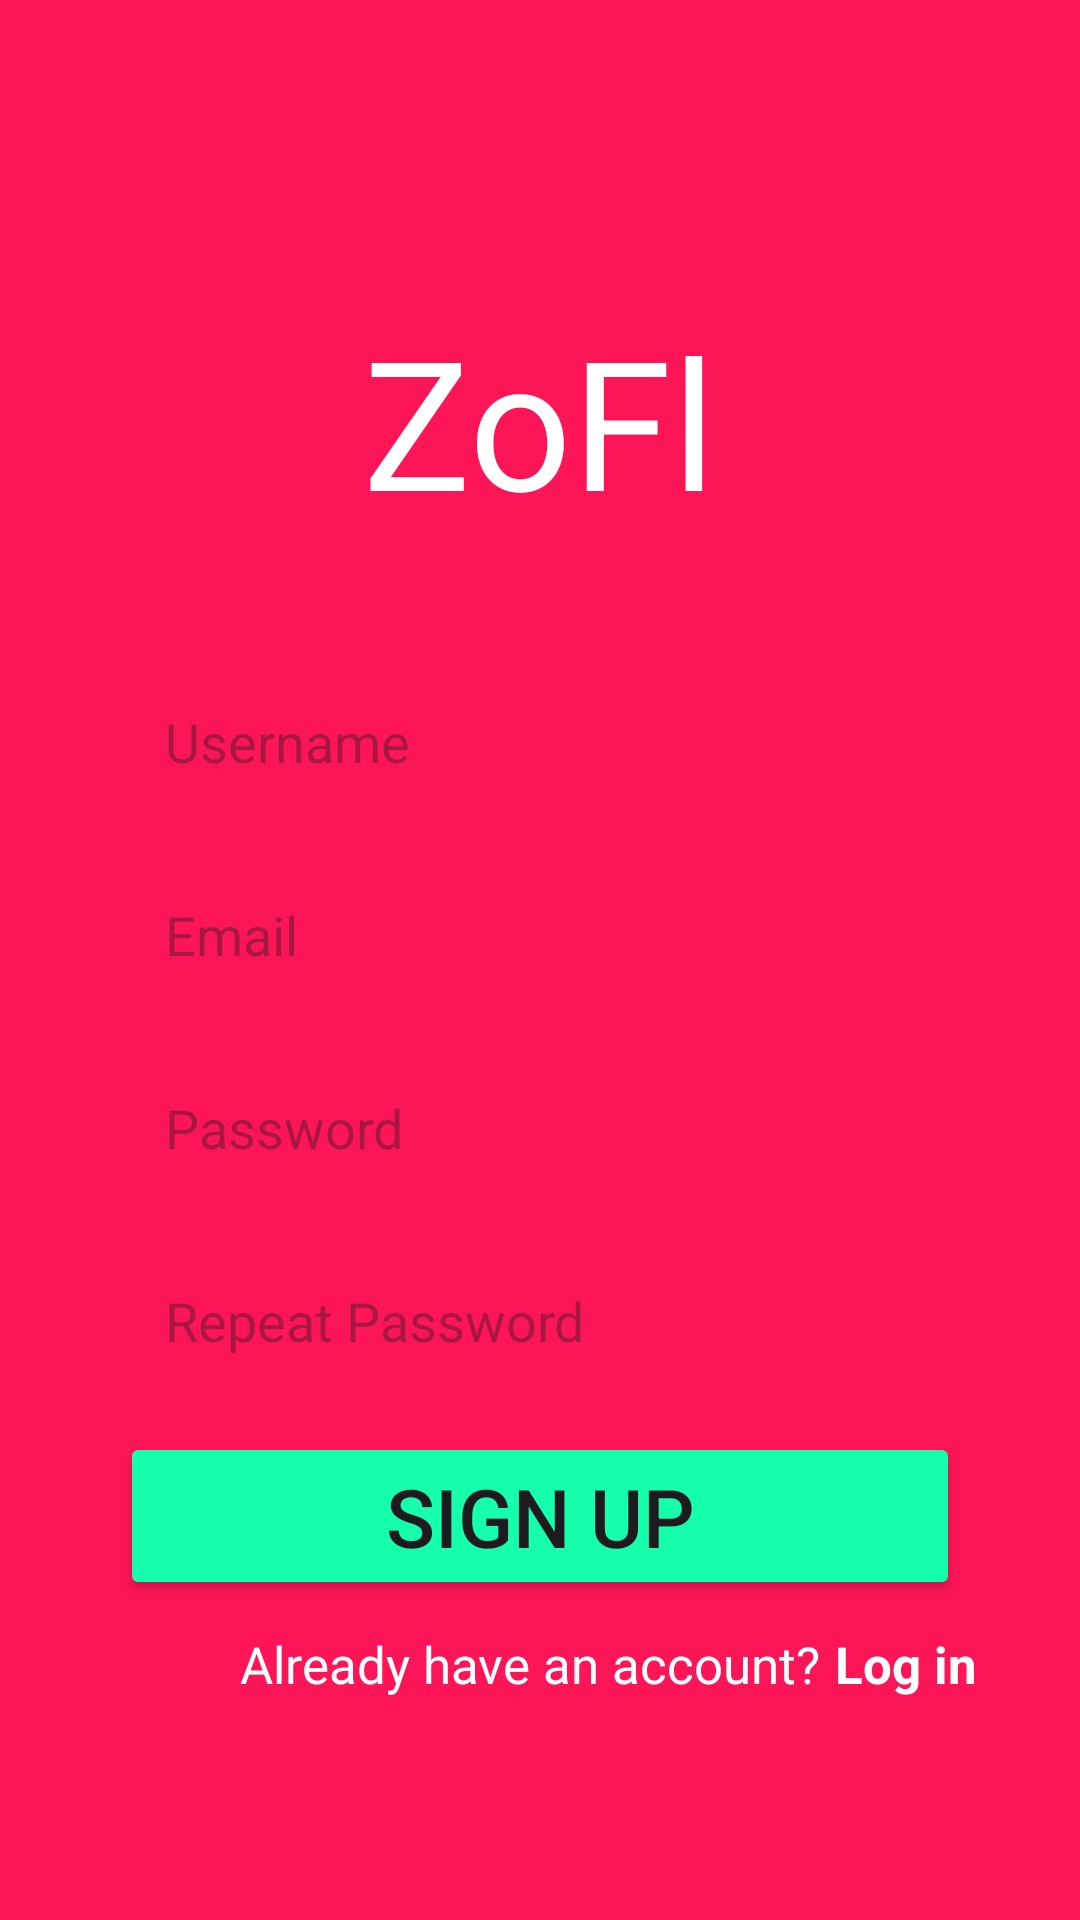

Produce the Android XML layout that renders to this screen, including the resource entries it uses.
<!-- AndroidManifest.xml: application theme Theme.ZOFL -->
<!-- res/layout/signup.xml -->
<?xml version="1.0" encoding="utf-8"?>
<LinearLayout xmlns:android="http://schemas.android.com/apk/res/android"
    xmlns:app="http://schemas.android.com/apk/res-auto"
    xmlns:tools="http://schemas.android.com/tools"
    android:layout_width="match_parent"
    android:layout_height="match_parent"
    tools:context=".MainActivity3"
    android:orientation="vertical"
    android:background="@color/red">
    <TextView
        android:id="@+id/Zofl"
        android:layout_width="wrap_content"
        android:layout_height="wrap_content"
        android:text="ZoFl"
        android:layout_gravity="center"
        android:textSize="60dp"
        android:textColor="@color/white"
        android:layout_marginTop="100dp"
        />
    <EditText
        android:id="@+id/username"
        android:layout_width="match_parent"
        android:layout_height="wrap_content"
        android:hint="Username"
        android:textColor="@color/gray"
        android:background="@drawable/rounded_edittext"
        android:layout_marginHorizontal="40dp"
        android:layout_marginTop="40dp"
        android:padding="15dp"/>
    <EditText
        android:id="@+id/email"
        android:layout_width="match_parent"
        android:layout_height="wrap_content"
        android:hint="Email"
        android:textColor="@color/gray"
        android:background="@drawable/rounded_edittext"
        android:layout_marginHorizontal="40dp"
        android:layout_marginTop="10dp"
        android:padding="15dp"/>
    <EditText
        android:id="@+id/password"
        android:layout_width="match_parent"
        android:layout_height="wrap_content"
        android:hint="Password"
        android:textColor="@color/gray"
        android:background="@drawable/rounded_edittext"
        android:layout_marginHorizontal="40dp"
        android:layout_marginTop="10dp"
        android:padding="15dp"/>
    <EditText
        android:id="@+id/passwordrepeat"
        android:layout_width="match_parent"
        android:layout_height="wrap_content"
        android:hint="Repeat Password"
        android:textColor="@color/gray"
        android:background="@drawable/rounded_edittext"
        android:layout_marginHorizontal="40dp"
        android:layout_marginTop="10dp"
        android:padding="15dp"/>
    <Button
        android:id="@+id/signup"
        android:layout_width="match_parent"
        android:layout_height="wrap_content"
        android:backgroundTint="@color/green"
        android:layout_marginHorizontal="40dp"
        android:layout_marginTop="10dp"
        android:text="Sign up"
        android:textSize="27dp"/>
    <LinearLayout
        android:layout_width="wrap_content"
        android:layout_height="wrap_content"
        android:orientation="horizontal">
        <TextView
            android:id="@+id/ahaa"
            android:layout_width="wrap_content"
            android:layout_height="wrap_content"
            android:text="Already have an account?"
            android:textSize="17dp"
            android:textColor="@color/white"
            android:layout_marginTop="10dp"
            android:layout_marginLeft="80dp"
            />
        <TextView
            android:id="@+id/login"
            android:layout_width="wrap_content"
            android:layout_height="wrap_content"
            android:text="Log in"
            android:textSize="17dp"
            android:textColor="@color/white"
            android:layout_marginTop="10dp"
            android:layout_marginLeft="5dp"
            android:textStyle="bold"
            />
    </LinearLayout>
</LinearLayout>
<!-- resources referenced by this layout -->
<resources>
  <color name="gray">#838383</color>
  <color name="green">#15FFAD</color>
  <color name="red">#FD1657</color>
  <color name="white">#FFFFFFFF</color>
  <style name="Theme.ZOFL" parent="Base.Theme.ZOFL" />
  <style name="Base.Theme.ZOFL" parent="Theme.Material3.DayNight.NoActionBar">
          
          
      </style>
</resources>
